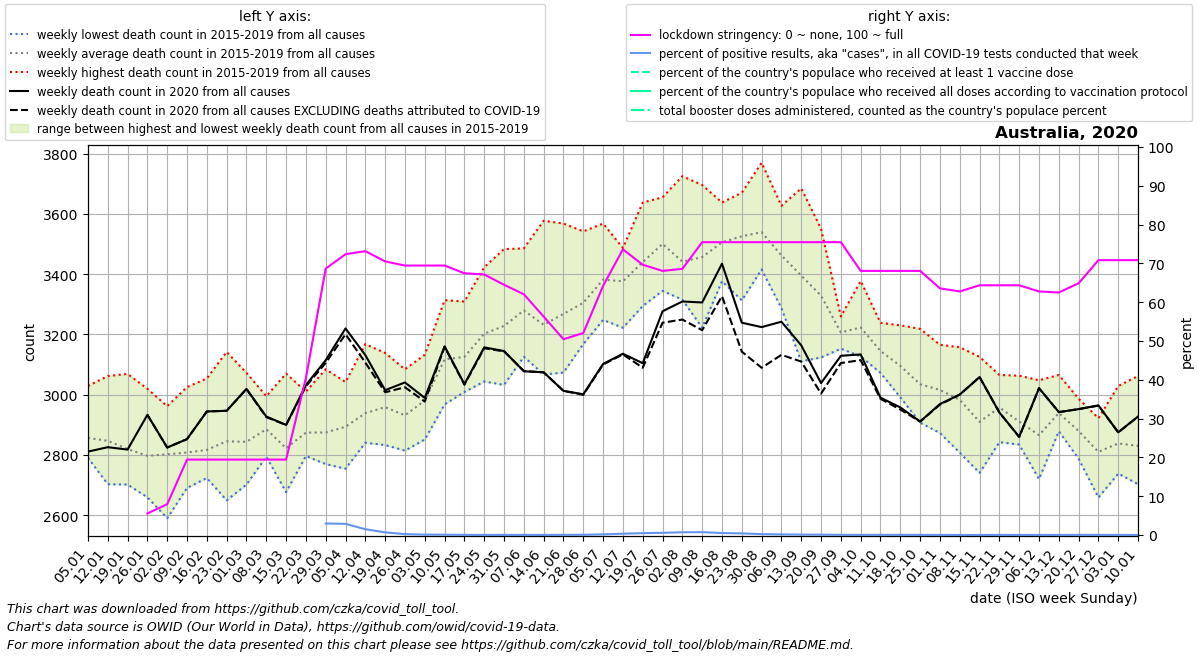

Values plotted in this chart, from the file beside it:
date, location, time_unit, time, deaths_2010_all_ages, deaths_2011_all_ages, deaths_2012_all_ages, deaths_2013_all_ages, deaths_2014_all_ages, deaths_2015_all_ages, deaths_2016_all_ages, deaths_2017_all_ages, deaths_2018_all_ages, deaths_2019_all_ages, deaths_2020_all_ages, deaths_2021_all_ages, deaths_2022_all_ages, new_deaths, new_cases_smoothed, new_tests_smoothed, stringency_index, people_vaccinated, people_fully_vaccinated, total_boosters
2020-01-05, Australia, weekly, 1, , , , , , 2867, 2801, 2794, 2791, 3029, 2811, 2928, , , , , , , , 
2020-01-12, Australia, weekly, 2, , , , , , 2703, 2882, 2818, 2770, 3062, 2826, 2842, , , , , , , , 
2020-01-19, Australia, weekly, 3, , , , , , 2702, 2839, 2727, 2761, 3069, 2818, 3023, , , , , , , , 
2020-01-26, Australia, weekly, 4, , , , , , 2687, 2660, 2790, 2830, 3020, 2933, 2856, , 0.0, , , 5.56, , , 
2020-02-02, Australia, weekly, 5, , , , , , 2590, 2854, 2708, 2898, 2962, 2825, 3004, , 0.0, 1.381, , 7.94, , , 
2020-02-09, Australia, weekly, 6, , , , , , 2807, 2693, 2824, 2691, 3026, 2853, 2874, , 0.0, 0.796, , 19.44, , , 
2020-02-16, Australia, weekly, 7, , , , , , 2724, 2733, 2784, 2791, 3054, 2944, 2853, , 0.0, 0.1634, , 19.44, , , 
2020-02-23, Australia, weekly, 8, , , , , , 2649, 2731, 2877, 2827, 3142, 2947, 2984, , 0.0, 0.0, , 19.44, , , 
2020-03-01, Australia, weekly, 9, , , , , , 2758, 2702, 2818, 2868, 3073, 3020, 2962, , 1.0, 0.449, , 19.44, , , 
2020-03-08, Australia, weekly, 10, , , , , , 2796, 2794, 2980, 2862, 2995, 2928, 3046, , 2.0, 5.061, , 19.44, , , 
2020-03-15, Australia, weekly, 11, , , , , , 2677, 2755, 2726, 2885, 3070, 2900, 3010, , 0.0, 16.86, , 19.44, , , 
2020-03-22, Australia, weekly, 12, , , , , , 2796, 2864, 2857, 2843, 3010, 3032, 2992, , 4.0, 87.51, , 40.48, , , 
2020-03-29, Australia, weekly, 13, , , , , , 2775, 2823, 2770, 2922, 3084, 3115, 3013, , 9.0, 289.3, 9744, 68.65, , , 
2020-04-05, Australia, weekly, 14, , , , , , 2785, 2942, 2944, 2754, 3042, 3220, 2902, , 19.0, 322.4, 11187, 72.36, , , 
2020-04-12, Australia, weekly, 15, , , , , , 2873, 2924, 2888, 2841, 3168, 3132, 3194, , 25.0, 146.5, 9808, 73.15, , , 
2020-04-19, Australia, weekly, 16, , , , , , 2833, 2879, 2957, 2987, 3139, 3015, 3175, , 7.0, 55.61, 8082, 70.5, , , 
2020-04-26, Australia, weekly, 17, , , , , , 2953, 2873, 2933, 2814, 3084, 3041, 3179, , 16.0, 26.51, 11729, 69.44, , , 
2020-05-03, Australia, weekly, 18, , , , , , 3017, 2851, 2892, 3011, 3133, 2989, 3330, , 12.0, 14.59, 14604, 69.44, , , 
2020-05-10, Australia, weekly, 19, , , , , , 3114, 2968, 3055, 3135, 3314, 3161, 3293, , 2.0, 19.43, 22804, 69.44, , , 
2020-05-17, Australia, weekly, 20, , , , , , 3075, 3009, 3092, 3144, 3309, 3035, 3304, , 2.0, 15.45, 31029, 67.46, , , 
2020-05-24, Australia, weekly, 21, , , , , , 3044, 3179, 3095, 3270, 3424, 3157, 3450, , 3.0, 11.27, 27709, 67.13, , , 
2020-05-31, Australia, weekly, 22, , , , , , 3033, 3231, 3162, 3233, 3484, 3145, 3288, , 1.0, 10.51, 31307, 64.49, , , 
2020-06-07, Australia, weekly, 23, , , , , , 3126, 3256, 3216, 3316, 3486, 3078, 3500, , -1.0, 11.33, 26326, 62.04, , , 
2020-06-14, Australia, weekly, 24, , , , , , 3156, 3067, 3213, 3147, 3578, 3074, 3404, , 0.0, 7.163, 24634, 56.28, , , 
2020-06-21, Australia, weekly, 25, , , , , , 3074, 3241, 3158, 3301, 3568, 3013, 3343, , 0.0, 16.31, 30226, 50.46, , , 
2020-06-28, Australia, weekly, 26, , , , , , 3168, 3243, 3261, 3311, 3542, 3002, 3374, , 2.0, 27.63, 43949, 52.05, , , 
2020-07-05, Australia, weekly, 27, , , , , , 3248, 3332, 3387, 3374, 3568, 3102, 3442, , 2.0, 79.39, 46739, 64.22, , , 
2020-07-12, Australia, weekly, 28, , , , , , 3364, 3342, 3468, 3222, 3487, 3136, 3490, , 2.0, 169.3, 50083, 73.61, , , 
2020-07-19, Australia, weekly, 29, , , , , , 3343, 3295, 3638, 3328, 3598, 3105, 3548, , 15.0, 259, 53793, 69.65, , , 
2020-07-26, Australia, weekly, 30, , , , , , 3384, 3345, 3635, 3485, 3655, 3277, 3612, , 38.0, 355.4, 62346, 68.06, , , 
2020-08-02, Australia, weekly, 31, , , , , , 3397, 3330, 3725, 3316, 3441, 3310, 3413, , 60.0, 450.4, 63190, 68.59, , , 
2020-08-09, Australia, weekly, 32, , , , , , 3434, 3334, 3696, 3222, 3598, 3306, 3375, , 92.0, 488.5, 65642, 75.46, , , 
2020-08-16, Australia, weekly, 33, , , , , , 3468, 3469, 3638, 3377, 3578, 3435, 3430, , 108.0, 353.1, 68842, 75.46, , , 
2020-08-23, Australia, weekly, 34, , , , , , 3547, 3468, 3670, 3313, 3631, 3239, 3358, , 96.0, 243.1, 57479, 75.46, , , 
2020-08-30, Australia, weekly, 35, , , , , , 3416, 3505, 3770, 3467, 3540, 3224, 3415, , 135.0, 148.1, 64346, 75.46, , , 
2020-09-06, Australia, weekly, 36, , , , , , 3491, 3352, 3556, 3287, 3627, 3242, 3284, , 110.0, 96.8, 64190, 75.46, , , 
2020-09-13, Australia, weekly, 37, , , , , , 3418, 3303, 3685, 3111, 3461, 3164, 3386, , 54.0, 64.14, 62406, 75.46, , , 
2020-09-20, Australia, weekly, 38, , , , , , 3346, 3162, 3551, 3124, 3461, 3039, 3235, , 35.0, 41.02, 45995, 75.46, , , 
2020-09-27, Australia, weekly, 39, , , , , , 3157, 3257, 3260, 3153, 3207, 3129, 3346, , 24.0, 22.61, 37588, 75.46, , , 
2020-10-04, Australia, weekly, 40, , , , , , 3132, 3208, 3272, 3127, 3378, 3134, 3210, , 19.0, 15.27, 33402, 68.06, , , 
2020-10-11, Australia, weekly, 41, , , , , , 3073, 3170, 3126, 3119, 3239, 2990, 3130, , 4.0, 17.06, 32513, 68.06, , , 
2020-10-18, Australia, weekly, 42, , , , , , 2992, 3152, 3023, 3083, 3230, 2958, 3140, , 7.0, 19.67, 36668, 68.06, , , 
2020-10-25, Australia, weekly, 43, , , , , , 2909, 3168, 2907, 2971, 3219, 2911, 2937, , 0.0, 15.78, 38094, 68.06, , , 
2020-11-01, Australia, weekly, 44, , , , , , 2873, 3071, 2960, 3010, 3166, 2969, , , 2.0, 14.33, 39491, 63.56, , , 
2020-11-08, Australia, weekly, 45, , , , , , 2879, 3158, 2808, 2991, 3081, 3000, , , 0.0, 9.469, 39960, 62.76, , , 
2020-11-15, Australia, weekly, 46, , , , , , 2741, 2945, 2865, 2874, 3126, 3059, , , 0.0, 7.184, 40189, 64.35, , , 
2020-11-22, Australia, weekly, 47, , , , , , 2866, 3026, 2842, 2988, 3066, 2941, , , 0.0, 15.1, 42501, 64.35, , , 
2020-11-29, Australia, weekly, 48, , , , , , 2860, 2879, 2835, 2918, 3063, 2860, , , 1.0, 11.04, 43968, 64.35, , , 
2020-12-06, Australia, weekly, 49, , , , , , 2795, 2720, 2842, 2924, 3048, 3022, , , 0.0, 10.24, 33029, 62.76, , , 
2020-12-13, Australia, weekly, 50, , , , , , 2879, 2896, 2908, 2947, 3066, 2942, , , 0.0, 9.531, 28582, 62.5, , , 
2020-12-20, Australia, weekly, 51, , , , , , 2787, 2903, 2841, 2879, 2987, 2952, , , 0.0, 13.92, 27262, 64.88, , , 
2020-12-27, Australia, weekly, 52, , , , , , 2676, 2922, 2659, 2880, 2915, 2965, , , 1.0, 23.86, 56405, 70.83, , , 
2021-01-03, Australia, weekly, 53, , , , , 2867, 2738, 2794, 2791, 3029, 2811, 2875, , , 0.0, 21.92, 55524, 70.83, , , 
2021-01-10, Australia, weekly, 1, , , , , 2703, 2801, 2818, 2770, 3062, 2826, 2928, , , 0.0, 19.45, 71024, 70.83, , , 
